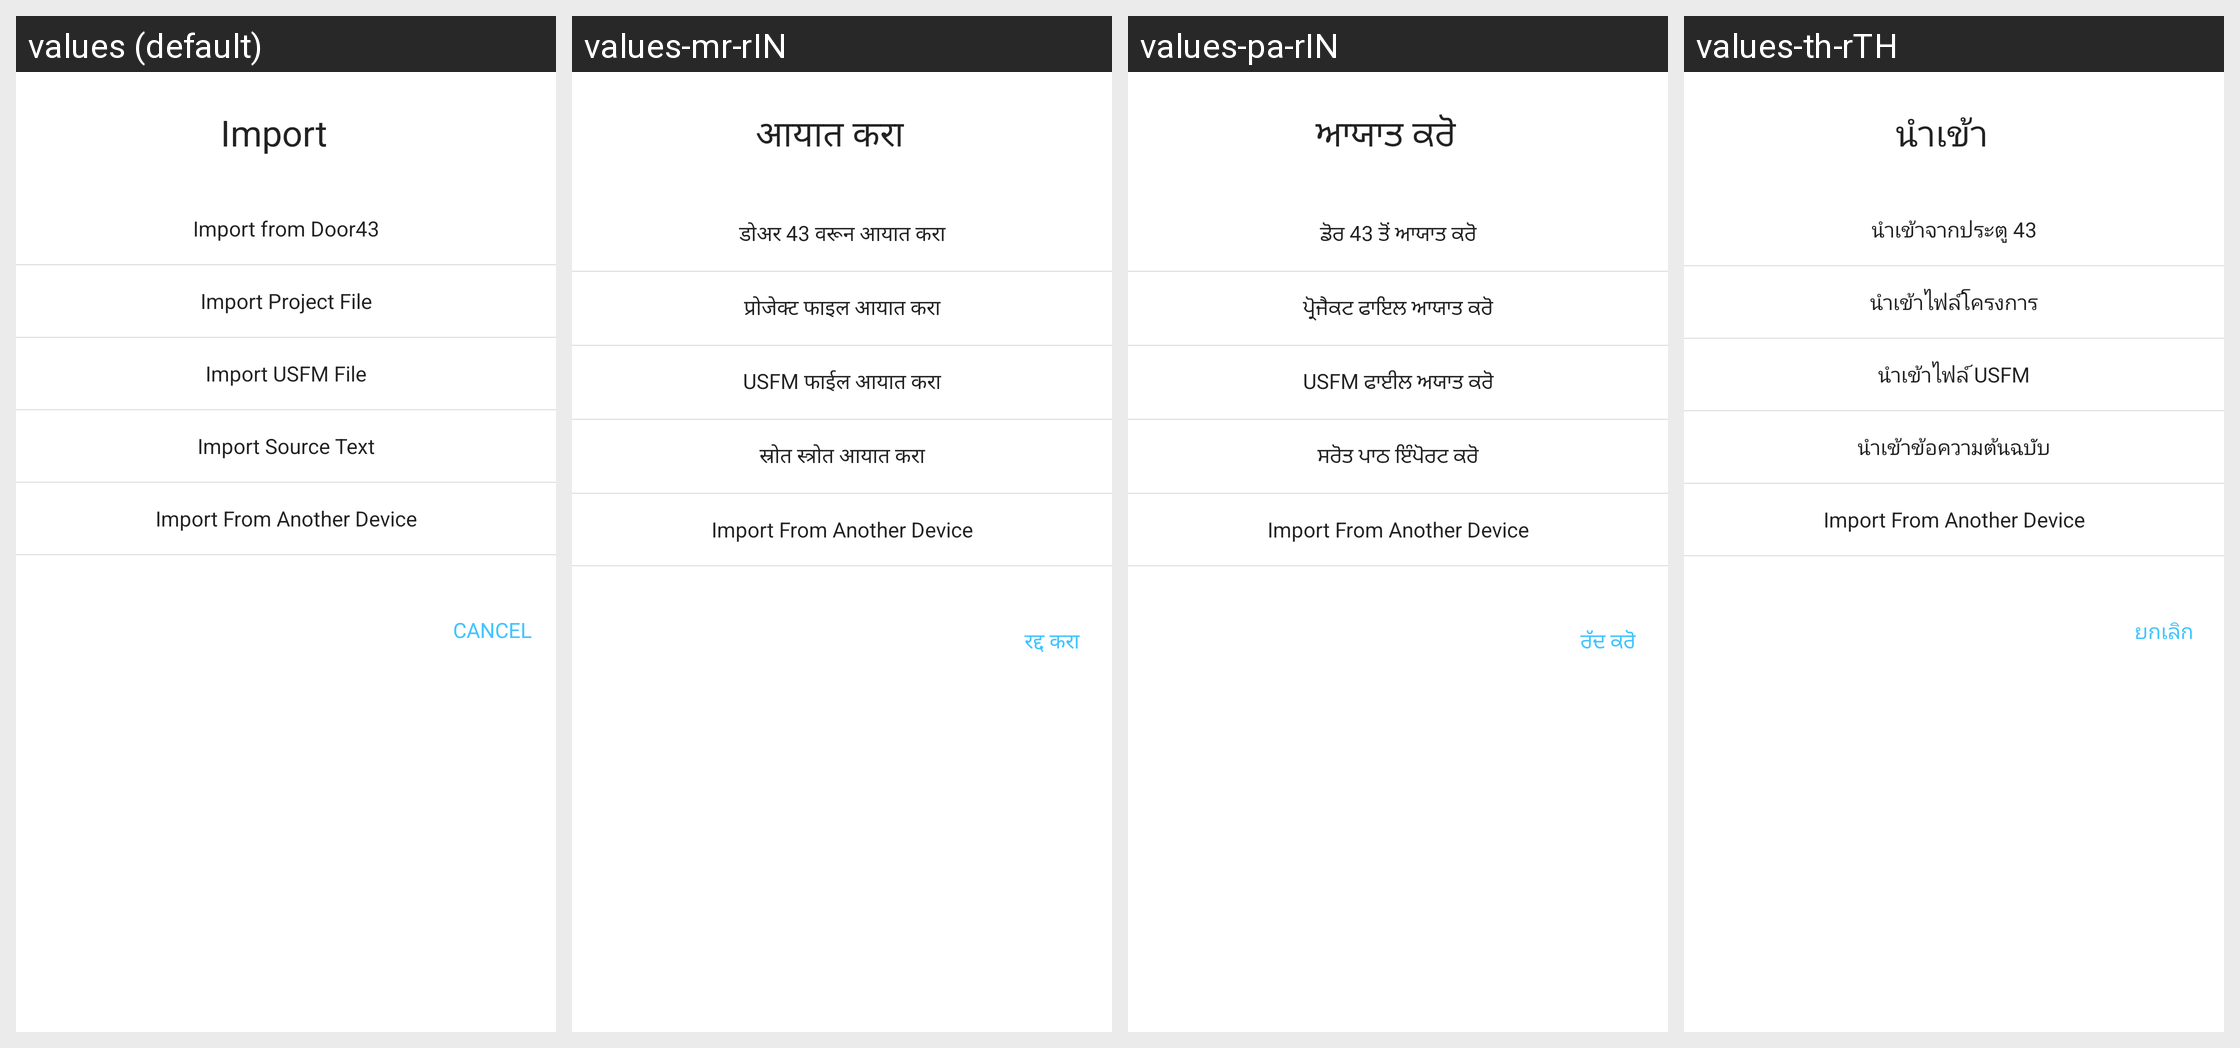

Translations of the strings shown on this Android screen, per locale in the grid:
Android screen res/layout/dialog_import.xml rendered under 4 locales, left to right: values (default), values-mr-rIN, values-pa-rIN, values-th-rTH. Device: Nexus 5 (rendered at 1080×1920; each locale shown at half size, 540×960, under a caption strip naming it); theme AppTheme.
Other locales in the repository, not shown: values-am-rET, values-ar-rSA, values-bn-rBD, values-es-rES, values-fa-rAF, values-fa-rIR, values-fr-rFR, values-gu-rIN, values-ha-rHG, values-hi-rIN, values-in-rID, values-ja-rJP, values-km-rKH, values-kn-rIN, values-ml-rIN, values-mn-rMN, values-my-rMM, values-ne-rNP, values-nl-rNL, values-ps-rAF, values-pt-rPT, values-ru-rRU, values-sw-rKE, values-ta-rIN, values-te-rIN, values-tl-rPH, values-tr-rTR, values-ur-rPK, values-vi-rVN, values-zh-rCN, values-zh-rTW.
Strings drawn on this screen, with the default value and each locale's value (text and hints the layout hard-codes, and strings that could not be matched under every locale, appear in the picture but are not listed):

label_import_options
  values: Import
  values-mr-rIN: आयात करा
  values-pa-rIN: ਆਯਾਤ ਕਰੋ
  values-th-rTH: นำเข้า

import_from_door43
  values: Import from Door43
  values-mr-rIN: डोअर 43 वरून आयात करा
  values-pa-rIN: ਡੋਰ 43 ਤੋਂ ਆਯਾਤ ਕਰੋ
  values-th-rTH: นำเข้าจากประตู 43

import_project_file
  values: Import Project File
  values-mr-rIN: प्रोजेक्ट फाइल आयात करा
  values-pa-rIN: ਪ੍ਰੋਜੈਕਟ ਫਾਇਲ ਆਯਾਤ ਕਰੋ
  values-th-rTH: นำเข้าไฟล์โครงการ

import_usfm_file
  values: Import USFM File
  values-mr-rIN: USFM फाईल आयात करा
  values-pa-rIN: USFM ਫਾਈਲ ਅਯਾਤ ਕਰੋ
  values-th-rTH: นำเข้าไฟล์ USFM

import_source_text
  values: Import Source Text
  values-mr-rIN: स्रोत स्त्रोत आयात करा
  values-pa-rIN: ਸਰੋਤ ਪਾਠ ਇੰਪੋਰਟ ਕਰੋ
  values-th-rTH: นำเข้าข้อความต้นฉบับ

import_from_device
  values: Import From Another Device
  values-mr-rIN: Import From Another Device  [not translated; the default value is used]
  values-pa-rIN: Import From Another Device  [not translated; the default value is used]
  values-th-rTH: Import From Another Device  [not translated; the default value is used]

title_cancel
  values: Cancel
  values-mr-rIN: रद्द करा
  values-pa-rIN: ਰੱਦ ਕਰੋ
  values-th-rTH: ยกเลิก
